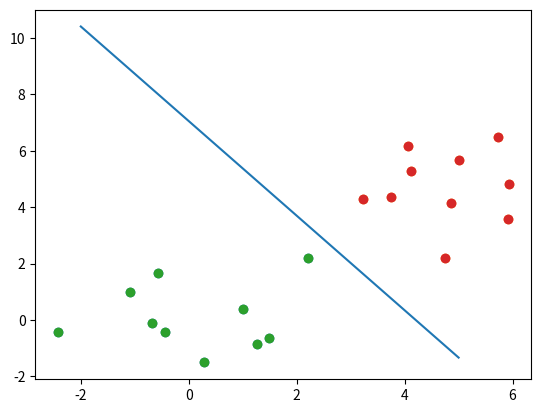

The script that saved this image:
#!/bin/env python
import numpy as np
import matplotlib.pyplot as plt

seed = 123

def main():
    d = 2
    N = 10
    mean = 5

    rng = np.random.RandomState(seed)
    x1 = rng.randn(N, d) + np.array([0, 0])
    x2 = rng.randn(N, d) + np.array([mean, mean])

    plt.scatter(x1[:, 0], x1[:, 1])
    plt.scatter(x2[:, 0], x2[:, 1])
    plt.show()

    x = np.concatenate((x1, x2), axis=0)
    print(x)
    _simple_perceptron(x, N, d)

def _simple_perceptron(x, N, d):
    w = np.zeros(d)
    b = 0
    while True:
        classified = True
        for i in range(N*2):
            delta_w = (t(i, N) - y(x[i], w, b))*x[i]
            delta_b = (t(i, N) - y(x[i], w, b))
            w += delta_w
            b += delta_b
            classified *= all(delta_w == 0) * (delta_b == 0)
        if classified:
            break
    print(w)
    print(b)
    print(y([0, 0], w, b))
    print(y([5, 5], w, b))

    plt.scatter(x[:N, 0], x[:N, 1])
    plt.scatter(x[N:, 0], x[N:, 1])
    _x = np.arange(-2, 6)
    plt.plot(_x, -(w[0]*_x+b)/w[1])
    plt.show()

def y(x, w, b):
    return step(np.dot(w, x)+b)


def step(x):
    return 1 * (x > 0)


def t(i, N):
    if i < N:
        return 0
    else:
        return 1

if __name__=='__main__':
    main()
